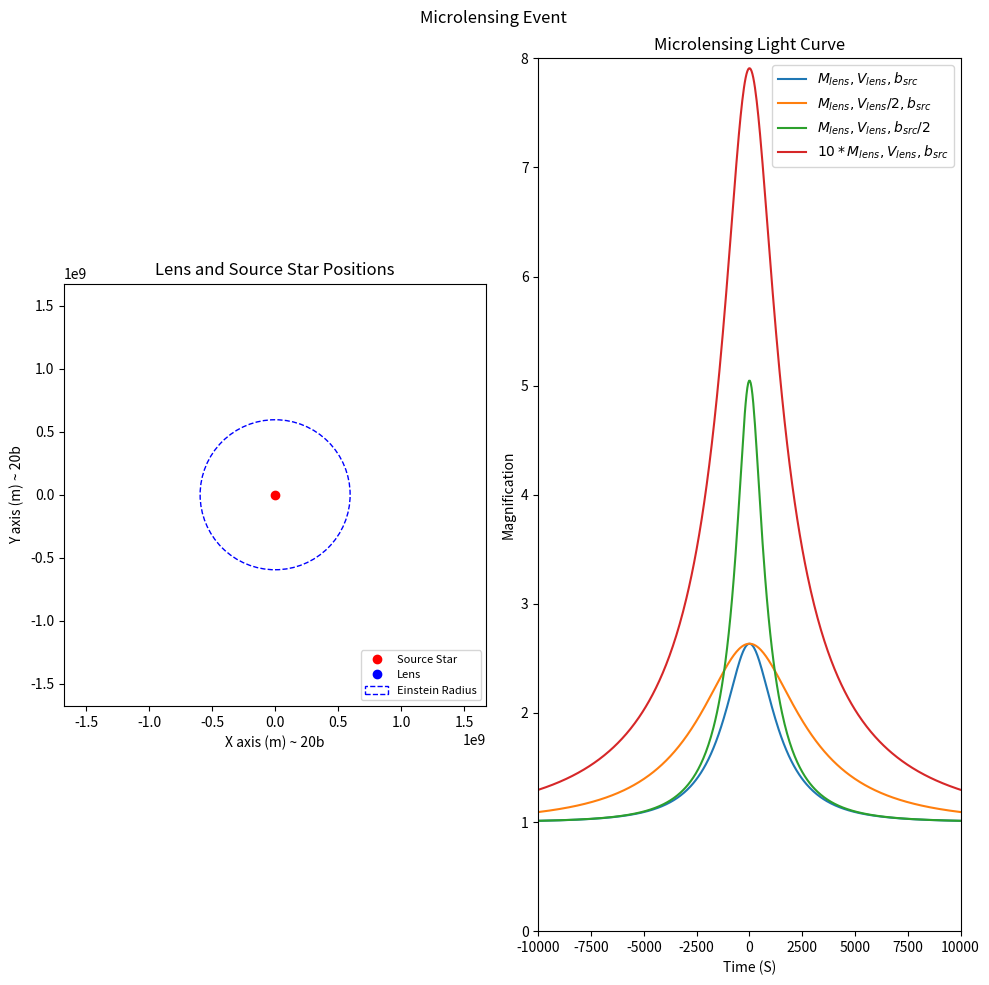

Here is the Python script that generated this plot:
import numpy as np
import matplotlib.pyplot as plt
import matplotlib.animation as animation

# Constants
G = 6.67430e-11  # Gravitational constant, m^3 kg^-1 s^-2
c = 3.0e8  # Speed of light, m/s
M_sun = 1.989e30  # Solar mass, kg
AU = 1.496e11  # Astronomical unit, meters
kpc = 3.086e19  # Kiloparsec, meters

# Parameters
# log10_masses = [ -9]

# Masses = [ (10**m )*M_sun for m in log10_masses] # Mass of minicluster, kg

M = 1e-8 * M_sun
v_t = 100 * 1000  # Tangential velocity, m/s
b = 1.6 * AU * 1e-3  # Impact parameter, meters
D_S = 778 * kpc  # Distance to source (Andromeda), meters
D_L = D_S / 2  # Distance to lens, meters
D_LS = D_S - D_L  # Distance between lens and source, meters

# Calculate Einstein radius
def einstein_radius(M, D_L, D_S, D_LS):
    return np.sqrt((4 * G * M * D_L*D_LS) / (c**2  * D_S))
    # return 4e11*np.sqrt(M*D_S/M_sun/kpc)

# for M in Masses:

R_E = einstein_radius(M, D_L, D_S, D_LS)


# Magnification calculation
def magnification(u):
    return (u**2 + 2) / (u * np.sqrt(u**2 + 4))

# Animation setup
fig, (ax1, ax2) = plt.subplots(1, 2, figsize=(10, 10))

time = np.linspace(-10000, 10000, 500)
x_lens = v_t * time   # Convert time from days to seconds
y_lens = np.ones_like(x_lens) * b
magnification_arr =[]

print(R_E)

# Initial plot setup
source_plot, = ax1.plot([0], [0], 'ro', label='Source Star')

lens_plot, = ax1.plot([], [], 'bo', label='Lens')
einstein_radius_circle = plt.Circle((0, 0), R_E, color='blue', fill=False, linestyle='--', label='Einstein Radius')

# Scale plot in R_E units
limit = 7*b
ax1.set_xlim(-limit, limit)
ax1.set_ylim(-limit, limit)
param_text = ax1.text(0.9*-limit, 0.9*-limit, '', fontsize=10)
ax1.set_xlabel('X axis (m) ~ 20b')
ax1.set_ylabel('Y axis (m) ~ 20b')
ax1.set_aspect('equal')
ax1.add_artist(einstein_radius_circle)
ax1.legend(loc='lower right', prop={'size': 8})

# ax1.legend(loc='lower right', bbox_to_anchor=(1.25, ))
ax1.set_title('Lens and Source Star Positions')

light_curve_plot, = ax2.plot([], [], 'k-')
ax2.set_xlim(time[0], time[-1])
ax2.set_ylim(0, 8)
mag_text = ax2.text(0.9*time[0], 0.3, '', fontsize=9 )
ax2.set_xlabel('Time (S)')
ax2.set_ylabel('Magnification')
ax2.set_title('Microlensing Light Curve')

def init():
    lens_plot.set_data([], [])
    light_curve_plot.set_data([], [])
    return lens_plot, light_curve_plot, einstein_radius_circle , param_text, mag_text

def toggle_pause(event):
    global ani, paused
    if event.key == ' ':
        if paused:
            ani.event_source.start()
        else:
            ani.event_source.stop()
        paused = not paused

def update(frame):
    # Update lens position
    x_pos = x_lens[frame] #/ R_E
    y_pos = y_lens[frame] #/ R_E
    lens_plot.set_data([x_pos], [y_pos])
    # print(R_E, [x_pos], [y_pos])
    
    # Update Einstein radius circle position
    einstein_radius_circle.set_center((x_pos, y_pos))

    # Calculate distance u and magnification
    u = np.sqrt((x_lens[frame]**2 + y_lens[frame]**2) / R_E**2)
    mu = magnification(u)
    magnification_arr.append(mu)
    
    param_text.set_text(f'$M_{{\\text{{Lens}}}}$ = {M/M_sun} $ M_{{\\text{{sun}}}}$,   $R_{{\\text{{Einstein}}}}$ = {R_E/AU:.5f} AU\n$D_{{\\text{{S}}}}$ = {D_S/kpc} kpc,   $D_{{\\text{{Lens}}}}$ = $D_{{\\text{{S}}}}$ / 2\nImpact_Param = {b/AU:.5f} AU\nVelocity = {int(v_t/1000)} km/sec\nMagnification: {mu:.3f}')
    mag_text.set_text(f'Impact_Param={b/R_E:.3f} X R_e\nMagnification: {mu:.2f}')
    # Update light curve
    light_curve_plot.set_data(time[:frame+1], magnification_arr[:frame+1] )
    # light_curve_plot.set_data(time[:frame+1], magnification(np.sqrt((x_lens[:frame+1]**2 + y_lens[:frame+1]**2) / R_E**2)))
    
    return lens_plot, light_curve_plot, einstein_radius_circle, param_text, mag_text

global paused
paused = False
fig.canvas.mpl_connect('key_press_event', toggle_pause)

ani = animation.FuncAnimation(fig, update, frames=len(time), init_func=init, blit=True, interval=10, repeat='False')
fig.suptitle(f'Microlensing Event ')
plt.tight_layout()
plt.show()
# ani.save(rf"C:\Users\<user> Tyagi\Documents\GitHub\Microlensing-Axions-KSP5\\output\lensing2_{M/M_sun}_{b/AU}_{int(v_t/1000)}.gif", writer='pillow', fps=40)
# plt.savefig(r")

###########################


time = np.linspace(-10000, 10000, 500)
D_S = 778 * kpc  # Distance to source (Andromeda), meters
D_L = D_S / 2  # Distance to lens, meters
D_LS = D_S - D_L  

M = 1e-8 * M_sun
v_t = 200 * 1000  # Tangential velocity, m/s
b = 1.6 * AU * 1e-3  # Impact parameter, meters
R_E = einstein_radius(M, D_L, D_S, D_LS)
x_lens = v_t * time   # Convert time from days to seconds
y_lens = np.ones_like(x_lens) * b
u = np.sqrt((x_lens**2 + y_lens**2) / R_E**2)
magnification_arr2 = magnification(u)
# print(time, magnification_arr2)
plt.plot(time, magnification_arr2, label = r'$M_{lens}, V_{lens}, b_{src}$')

M = 1e-8 * M_sun
v_t = 100 * 1000  # Tangential velocity, m/s
b = 1.6 * AU * 1e-3  # Impact parameter, meters
R_E = einstein_radius(M, D_L, D_S, D_LS)
x_lens = v_t * time   # Convert time from days to seconds
y_lens = np.ones_like(x_lens) * b
magnification_arr2 =[]
u = np.sqrt((x_lens**2 + y_lens**2) / R_E**2)
magnification_arr2 = magnification(u)
plt.plot(time, magnification_arr2, label = r'$M_{lens}, V_{lens} / 2, b_{src}$')

M = 1e-8 * M_sun
v_t = 200 * 1000  # Tangential velocity, m/s
b = 0.8 * AU * 1e-3  # Impact parameter, meters
R_E = einstein_radius(M, D_L, D_S, D_LS)
x_lens = v_t * time   # Convert time from days to seconds
y_lens = np.ones_like(x_lens) * b
magnification_arr2 =[]
u = np.sqrt((x_lens**2 + y_lens**2) / R_E**2)
magnification_arr2 = magnification(u)
plt.plot(time, magnification_arr2, label = r'$M_{lens}, V_{lens}, b_{src} / 2$')

M = 1e-7 * M_sun
v_t = 200 * 1000  # Tangential velocity, m/s
b = 1.6 * AU * 1e-3  # Impact parameter, meters
R_E = einstein_radius(M, D_L, D_S, D_LS)
x_lens = v_t * time   # Convert time from days to seconds
y_lens = np.ones_like(x_lens) * b
magnification_arr2 =[]
u = np.sqrt((x_lens**2 + y_lens**2) / R_E**2)
magnification_arr2 = magnification(u)
plt.plot(time, magnification_arr2, label = r'$10 * M_{lens}, V_{lens}, b_{src} $')

plt.xlim(time[0], time[-1])
plt.ylim(0, 8)
plt.xlabel('Time (S)')
plt.ylabel('Magnification')
plt.title('Microlensing Light Curve')
plt.legend()
plt.savefig(rf"C:\Users\<user> Tyagi\Documents\GitHub\Microlensing-Axions-KSP5\A_Tyagi\output\light_curves2.png")
plt.show()

